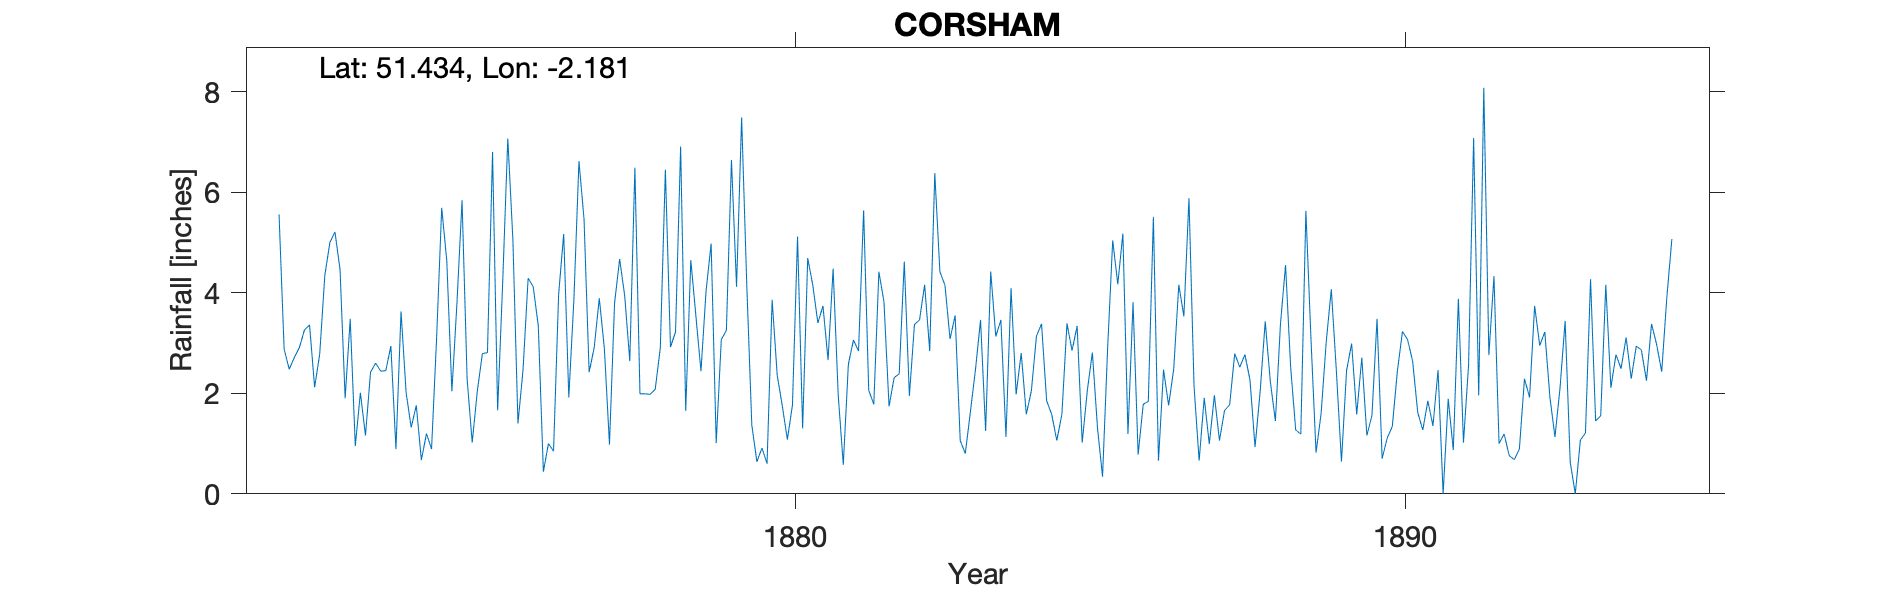

Data behind this chart, as committed beside it:
CORSHAM, , , , , , , , , , , , , , , , , , , , , , , 
Grid ref, ST875706, Long, -2.181, Lat, 51.43, Elevation, 350, ft, , , , , , , , , , , , , , , 
Station no, RR1845, , , , , , , , , , , , , , , , , , , , , , 
, 1870, 1871, 1872, 1873, 1874, 1875, 1876, 1877, 1878, 1879, 1880, 1881, 1882, 1883, 1884, 1885, 1886, 1887, 1888, 1889, 1890, 1891, 1892
January, , , 5.56, 4.46, 3.63, 5.84, 2.47, 5.46, 1.99, 4.03, 0.6, 2.66, 1.74, 3.08, 4.09, 2.85, 3.81, 2.14, 0.93, 0.82, 3.48, 2.46, 1
February, , , 2.88, 1.9, 2.01, 2.28, 4.29, 2.42, 1.98, 4.98, 3.86, 4.48, 2.31, 3.55, 1.98, 3.34, 0.78, 0.66, 2.03, 1.6, 0.7, 0, 1.19
March, , , 2.48, 3.48, 1.32, 1.02, 4.12, 2.91, 2.08, 1.01, 2.36, 1.96, 2.39, 1.06, 2.8, 1.02, 1.78, 1.91, 3.43, 3.02, 1.11, 1.89, 0.76
April, , , 2.71, 0.95, 1.76, 2.04, 3.34, 3.89, 2.9, 3.07, 1.75, 0.58, 4.62, 0.8, 1.58, 2.05, 1.84, 0.99, 2.24, 4.07, 1.34, 0.87, 0.68
May, , , 2.91, 2.01, 0.67, 2.79, 0.44, 2.89, 6.45, 3.25, 1.08, 2.58, 1.95, 1.63, 2.05, 2.81, 5.51, 1.96, 1.45, 2.44, 2.44, 3.88, 0.89
June, , , 3.26, 1.16, 1.2, 2.81, 1, 0.98, 2.92, 6.64, 1.77, 3.06, 3.37, 2.47, 3.14, 1.32, 0.66, 1.06, 3.38, 0.64, 3.23, 1.02, 2.29
July, , , 3.36, 2.42, 0.89, 6.8, 0.85, 3.79, 3.22, 4.12, 5.12, 2.84, 3.46, 3.46, 3.38, 0.34, 2.47, 1.66, 4.55, 2.45, 3.07, 2.55, 1.92
August, , , 2.12, 2.6, 3.11, 1.66, 3.97, 4.67, 6.91, 7.49, 1.3, 5.64, 4.16, 1.25, 1.85, 2.9, 1.76, 1.77, 2.52, 2.99, 2.64, 7.08, 3.74
September, , , 2.78, 2.44, 5.69, 4.22, 5.17, 3.94, 1.65, 4.19, 4.69, 2.06, 2.84, 4.42, 1.58, 5.04, 2.48, 2.79, 1.27, 1.58, 1.62, 1.96, 2.95
October, , , 4.34, 2.45, 4.63, 7.07, 1.92, 2.64, 4.65, 1.37, 4.15, 1.78, 6.38, 3.13, 1.06, 4.17, 4.16, 2.52, 1.19, 2.71, 1.27, 8.08, 3.22
November, , , 5, 2.94, 2.04, 5.06, 3.86, 6.49, 3.54, 0.64, 3.4, 4.42, 4.42, 3.46, 1.58, 5.18, 3.53, 2.77, 5.63, 1.16, 1.85, 2.76, 1.93
December, , , 5.21, 0.89, 3.8, 1.4, 6.62, 1.99, 2.44, 0.91, 3.74, 3.82, 4.15, 1.13, 3.39, 1.19, 5.88, 2.27, 3.08, 1.56, 1.35, 4.33, 1.13
Total, , , 42.61, 27.7, 30.75, 42.99, 38.05, 42.07, 40.73, 41.7, 33.82, 35.88, 41.79, 29.44, 28.48, 32.21, 34.66, 22.5, 31.7, 25.04, 24.1, 36.88, 21.7
1870 & 1971 totals removed as estimated, , , , , , , , , , , , , , , , , , , , , , , 
1894 Dec value estimated, , , , , , , , , , , , , , , , , , , , , , , 
